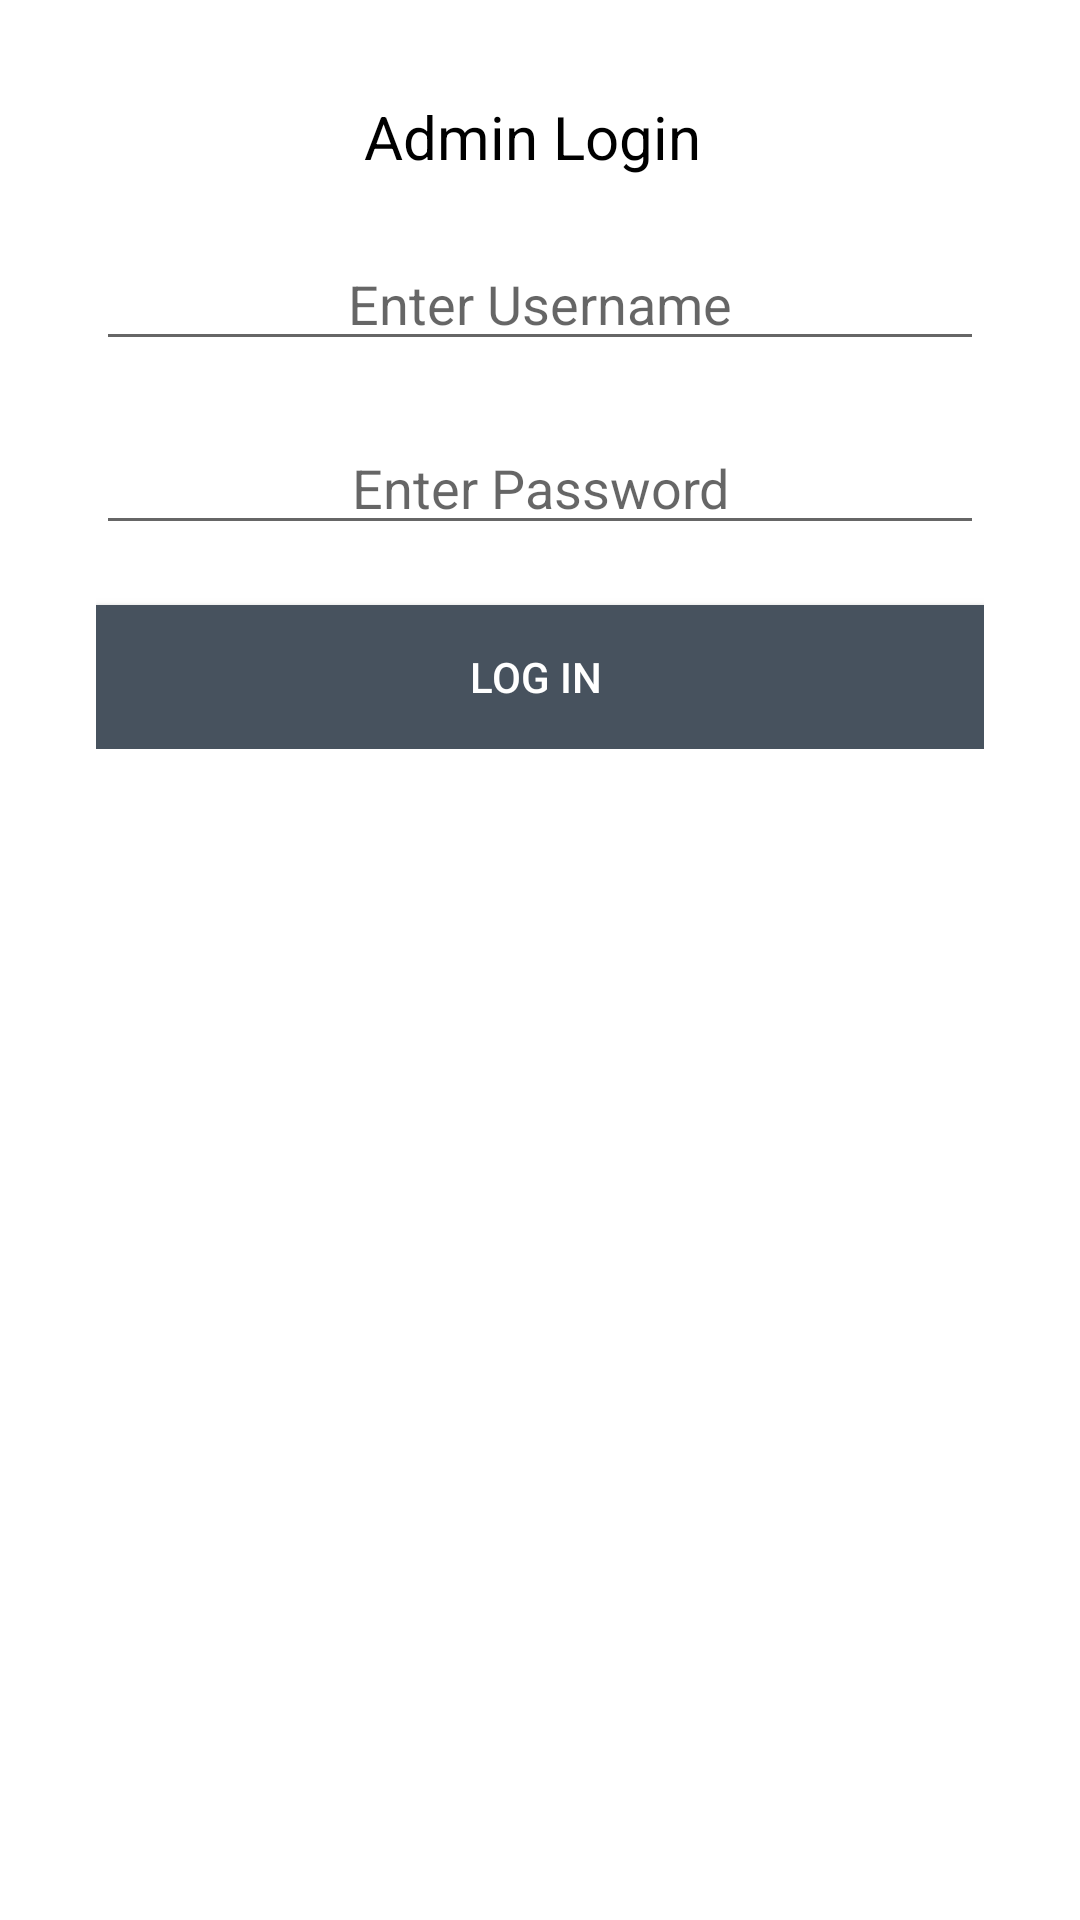

Write the Android layout XML for this screen, with the resource values it uses.
<!-- AndroidManifest.xml: application theme AppTheme -->
<!-- res/layout/activity_login_admin.xml -->
<?xml version="1.0" encoding="utf-8"?>
<ScrollView xmlns:tools="http://schemas.android.com/tools"
    xmlns:android="http://schemas.android.com/apk/res/android"
    android:layout_width="match_parent"
    android:layout_height="match_parent"
    android:paddingBottom="16dp"
    android:paddingLeft="16dp"
    android:paddingRight="16dp"
    android:paddingTop="16dp"
    android:background="@android:color/white"
    tools:context=".RegisterActivity">
    >

<RelativeLayout xmlns:android="http://schemas.android.com/apk/res/android"
    xmlns:tools="http://schemas.android.com/tools"
    android:id="@+id/activity_main"
    android:layout_width="match_parent"
    android:layout_height="match_parent"
    android:background="@android:color/white"
    android:paddingLeft="16dp"
    android:paddingTop="16dp"
    android:paddingRight="16dp"
    android:paddingBottom="16dp"
    tools:context=".MainActivity">

    <TextView
        android:id="@+id/textView"
        android:layout_width="wrap_content"
        android:layout_height="wrap_content"
        android:layout_alignParentTop="true"
        android:layout_centerHorizontal="true"
        android:gravity="center"
        android:hint="df"
        android:text="Admin Login "
        android:textColor="#000"
        android:textSize="20dp" />

    <EditText
        android:id="@+id/edit_user"
        android:layout_width="fill_parent"
        android:layout_height="wrap_content"
        android:layout_below="@+id/textView"
        android:layout_centerHorizontal="true"
        android:layout_marginTop="20dp"
        android:ems="10"
        android:gravity="center"
        android:hint="Enter Username"
        android:inputType="textEmailAddress"
        android:textColor="#000" />

    <EditText
        android:id="@+id/edit_pass"
        android:layout_width="fill_parent"
        android:layout_height="wrap_content"
        android:layout_below="@+id/edit_user"
        android:layout_centerHorizontal="true"
        android:layout_marginTop="20dp"
        android:ems="10"
        android:gravity="center"
        android:hint="Enter Password"
        android:inputType="textPassword"
        android:textColor="#000" />

    <Button
        android:id="@+id/buttonLoginAdmin"
        android:layout_width="fill_parent"
        android:layout_height="wrap_content"
        android:layout_below="@+id/edit_pass"
        android:layout_marginTop="20dp"
        android:background="@color/colorDarkApp"
        android:text="Log IN "
        android:textColor="@android:color/white" />

</RelativeLayout>
</ScrollView>
<!-- resources referenced by this layout -->
<resources>
  <color name="colorDarkApp">#47525E</color>
  <style name="AppTheme" parent="Theme.AppCompat.Light.DarkActionBar">
          <item name="colorPrimary">@color/colorLightApp</item>
          <item name="colorPrimaryDark">@color/colorPrimaryApp</item>
          <item name="colorAccent">@color/colorDarkApp</item>
      </style>
  <color name="colorLightApp">#C0CCDA</color>
  <color name="colorPrimaryApp">#8190A5</color>
</resources>
